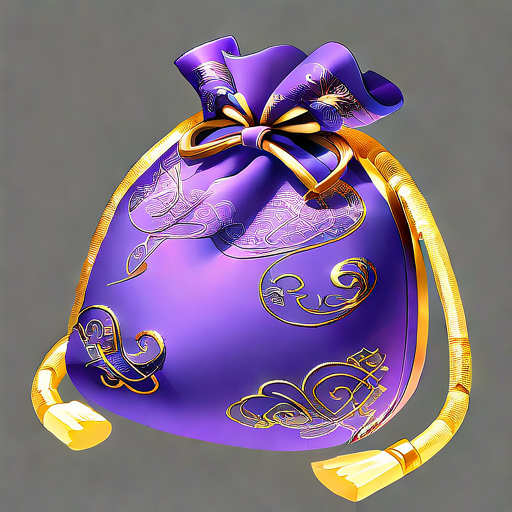
Generation parameters embedded in this image by AUTOMATIC1111 Stable Diffusion web UI or a fork of it (Forge, ...) (PNG 'parameters' text chunk):
Purple Gold Kit:
A delicate purple brocade bag, sewn with gold rope at the edge and embroidered with intricate gold thread patterns.

Negative prompt: blurry
Steps: 150, Sampler: Euler, Schedule type: Automatic, CFG scale: 8, Seed: 754922355, Size: 512x512, Model hash: ff9e1fb308, Model: gameIconInstitute_v4XL, Version: v1.10.1